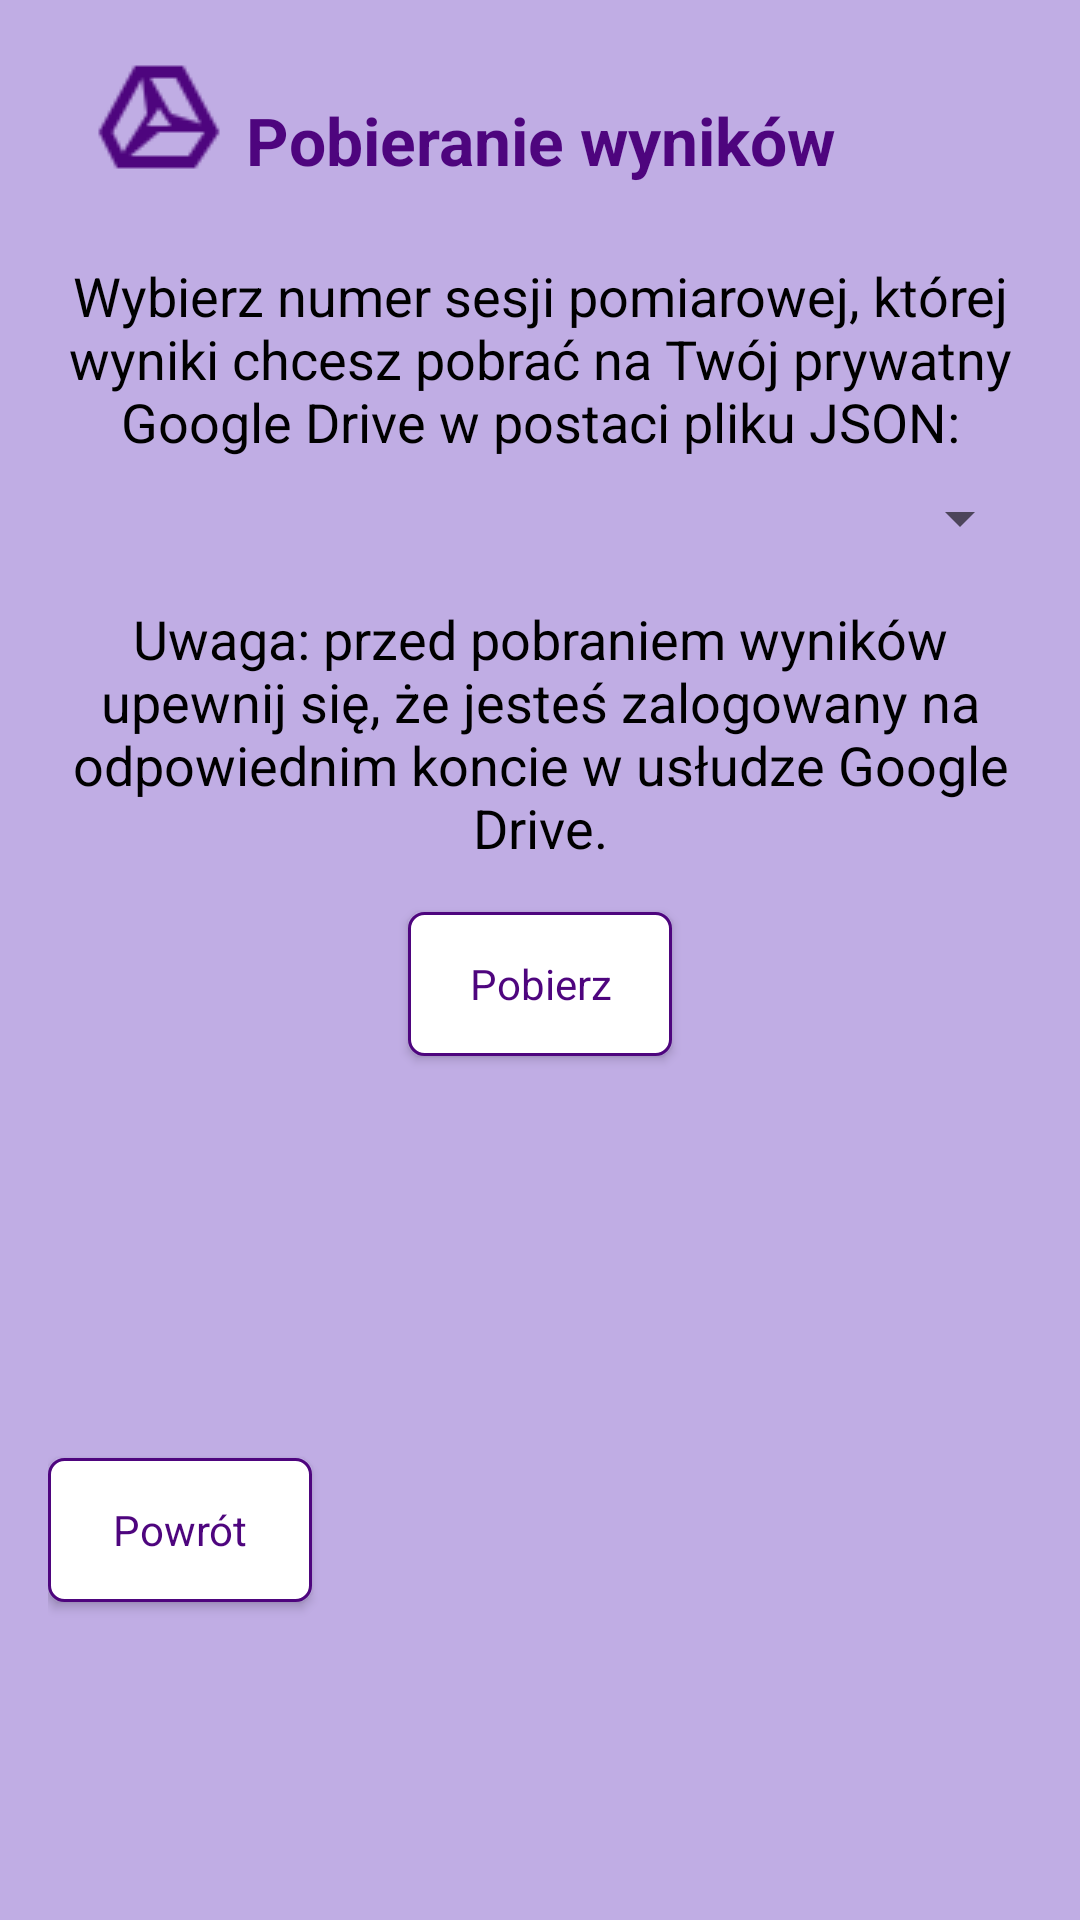

The Android layout XML behind this screen, and the referenced resources:
<!-- AndroidManifest.xml: application theme Theme.Auth -->
<!-- res/layout/download_results.xml -->
<?xml version="1.0" encoding="utf-8"?>
<RelativeLayout xmlns:android="http://schemas.android.com/apk/res/android"
    android:layout_width="match_parent"
    android:layout_height="match_parent"
    xmlns:app="http://schemas.android.com/apk/res-auto"
    android:background="#888A66CD"
    android:padding="16dp">


    <ImageView
        android:id="@+id/iconImageView"
        android:layout_width="wrap_content"
        android:layout_height="wrap_content"
        android:layout_marginStart="13dp"
        android:gravity="center"
        android:src="@drawable/drive" />

    <TextView
        android:id="@+id/headerTextView"
        android:layout_width="match_parent"
        android:layout_height="wrap_content"
        android:layout_marginTop="16dp"
        android:gravity="center"
        android:text="@string/download_results"
        android:textColor="#4E057E"
        android:textSize="22sp"
        android:textStyle="bold"
        android:typeface="sans" />

    <TextView
        android:id="@+id/sessionLabelTextView"
        android:layout_width="wrap_content"
        android:layout_height="wrap_content"
        android:layout_below="@+id/headerTextView"
        android:layout_marginTop="25dp"
        android:gravity="center"
        android:text="Wybierz numer sesji pomiarowej, której wyniki chcesz pobrać na Twój prywatny Google Drive w postaci pliku JSON:"
        android:textColor="#000000"
        android:textSize="18sp"
        android:typeface="sans" />

    <Spinner
        android:id="@+id/downloadSessionSpinner"
        android:layout_width="match_parent"
        android:layout_height="wrap_content"
        android:typeface="sans"
        android:layout_marginTop="8dp"
        android:layout_below="@+id/sessionLabelTextView" />

    <TextView
        android:id="@+id/downloadLabelTextView"
        android:layout_width="wrap_content"
        android:layout_height="wrap_content"
        android:text="Uwaga: przed pobraniem wyników upewnij się, że jesteś zalogowany na odpowiednim koncie w usłudze Google Drive."
        android:textColor="#000000"
        android:typeface="sans"
        android:textSize="18sp"
        android:gravity="center"
        android:layout_marginTop="16dp"
        android:layout_below="@+id/downloadSessionSpinner"
        android:layout_centerHorizontal="true" />

    <Button
        android:id="@+id/driveButton"
        android:layout_width="wrap_content"
        android:layout_height="wrap_content"
        android:typeface="sans"
        android:text="Pobierz"
        android:layout_marginTop="16dp"
        android:layout_below="@+id/downloadLabelTextView"
        android:layout_centerHorizontal="true"
        android:textAllCaps="false"
        android:textColor="#4E057E"
        android:background="@drawable/rectangle_field3"/>

    <Button
        android:id="@+id/downloadResultsBackButton"
        android:layout_width="wrap_content"
        android:layout_height="wrap_content"
        android:layout_marginTop="470dp"
        android:layout_marginBottom="16dp"
        android:text="Powrót"
        android:typeface="sans"
        app:layout_constraintBottom_toBottomOf="parent"
        android:textAllCaps="false"
        android:textColor="#4E057E"
        android:background="@drawable/rectangle_field3"/>
</RelativeLayout>
<!-- resources referenced by this layout -->
<resources>
  <!-- drawable drive: png bitmap (drawable, 998 bytes) -->
  <!-- drawable rectangle_field3 (drawable) -->
  <?xml version="1.0" encoding="utf-8"?>
  <selector xmlns:android="http://schemas.android.com/apk/res/android">
  
      
      <item android:state_enabled="false">
          <shape android:shape="rectangle">
              <solid android:color="#CCCCCC"/>
              <stroke android:width="1dp" android:color="#4E057E"/>
              <corners android:radius="5dp"/>
          </shape>
      </item>
  
      
      <item android:state_enabled="true">
          <shape android:shape="rectangle">
              <solid android:color="#FFFFFF"/>
              <stroke android:width="1dp" android:color="#4E057E"/>
              <corners android:radius="5dp"/>
          </shape>
      </item>
  
  </selector>
  <string name="download_results">Pobieranie wyników</string>
  <style name="Theme.Auth" parent="Theme.MaterialComponents.DayNight.DarkActionBar">
          
          <item name="colorPrimary">@color/purple_500</item>
          <item name="colorPrimaryVariant">@color/purple_700</item>
          <item name="colorOnPrimary">@color/white</item>
          
          <item name="colorSecondary">@color/teal_200</item>
          <item name="colorSecondaryVariant">@color/teal_700</item>
          <item name="colorOnSecondary">@color/black</item>
          
          <item name="android:statusBarColor">?attr/colorPrimaryVariant</item>
          
      </style>
  <!-- not gathered from this repository: default colours our renderer supplied (Android Studio template values) -->
  <color name="purple_500">#FF6200EE</color>
  <color name="purple_700">#FF3700B3</color>
  <color name="teal_200">#FF03DAC5</color>
  <color name="teal_700">#FF018786</color>
  <color name="black">#FF000000</color>
  <color name="white">#FFFFFFFF</color>
</resources>
